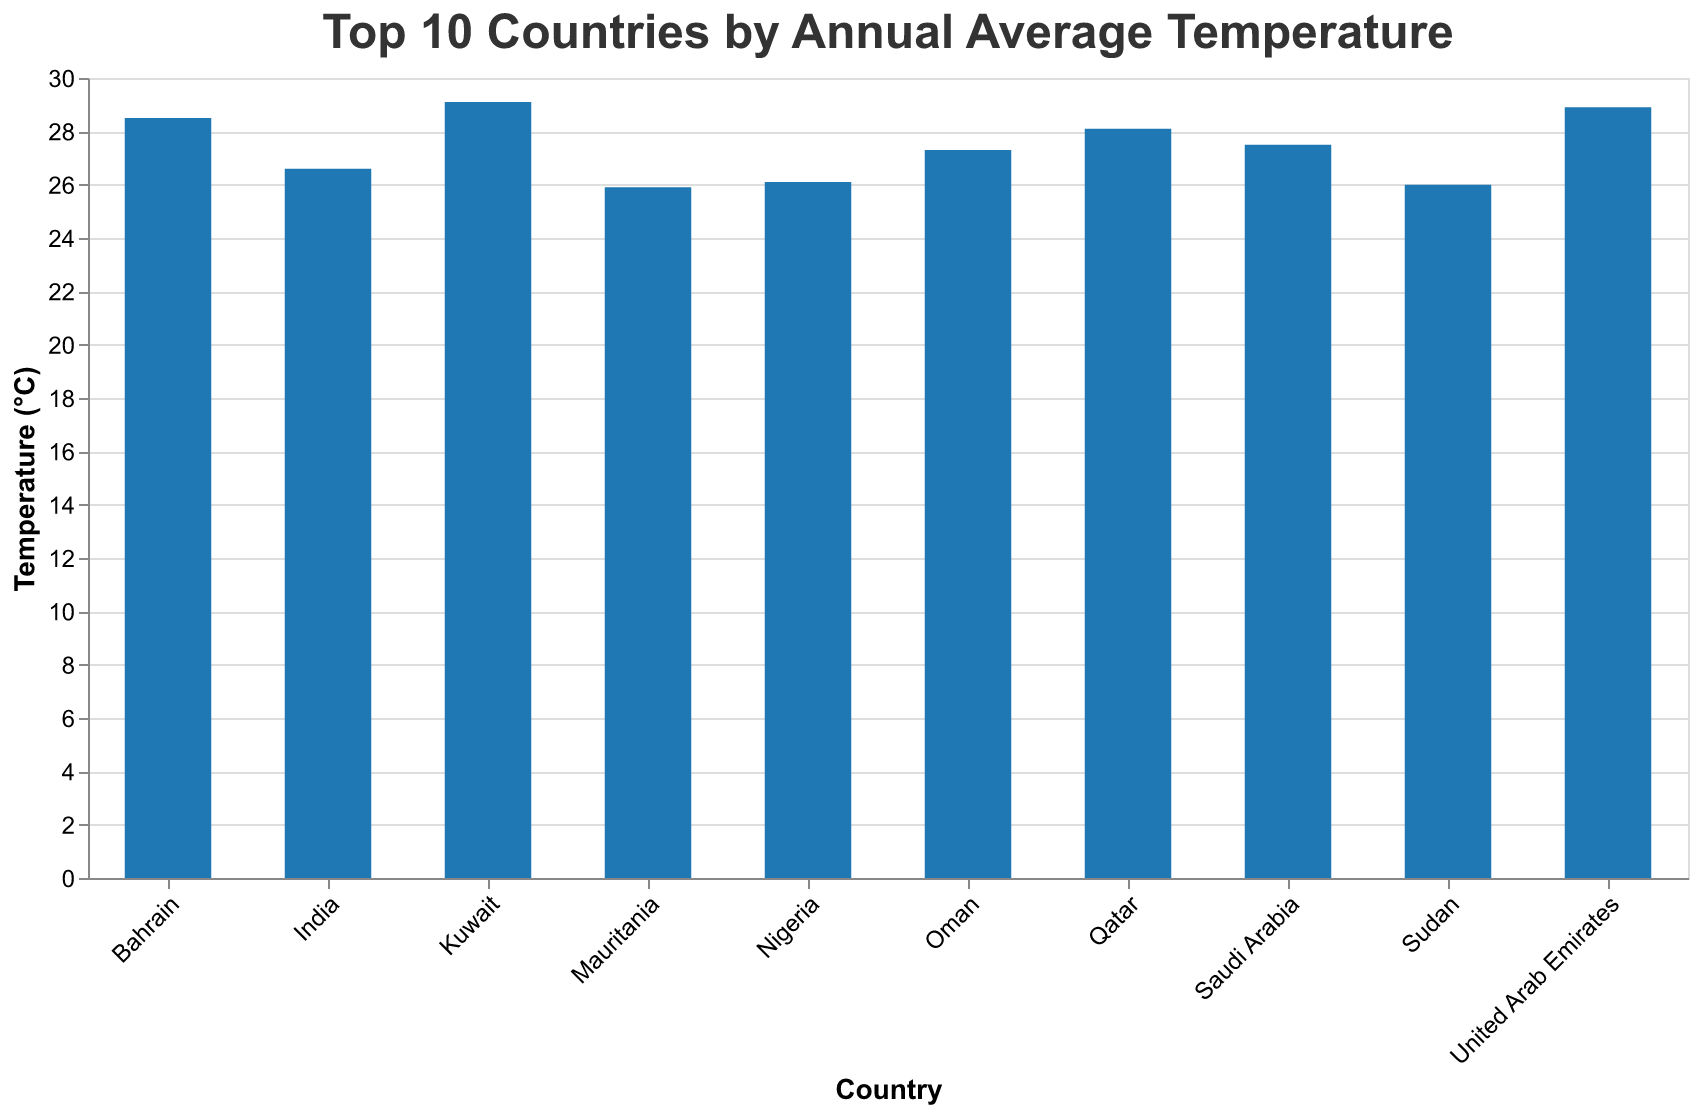

Data behind this chart, as committed beside it:
Country, Temperature (°C)
Kuwait, 29.1
United Arab Emirates, 28.9
Bahrain, 28.5
Qatar, 28.1
Saudi Arabia, 27.5
Oman, 27.3
India, 26.6
Nigeria, 26.1
Sudan, 26.0
Mauritania, 25.9
